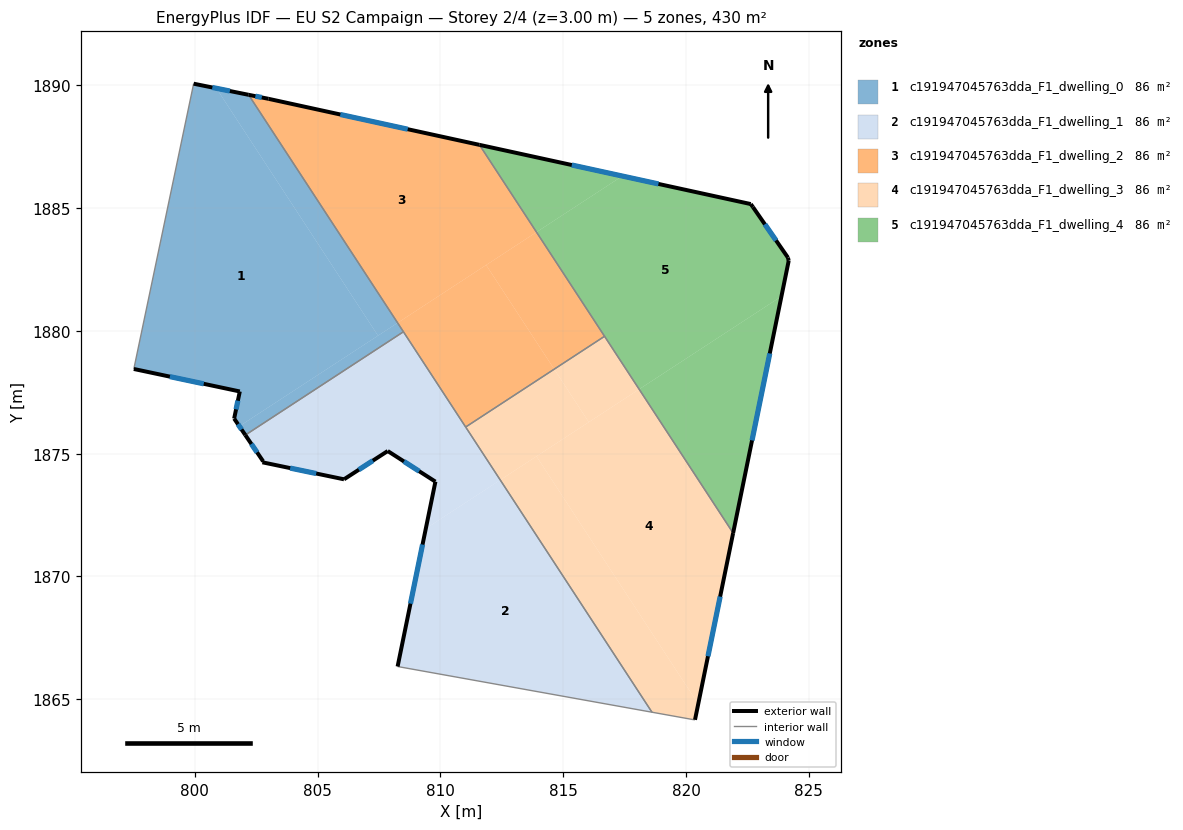
=== STOREY PLAN SPEC (per zone: floor XY polygon, exterior-wall plan segments, windows/doors) ===
zone 1: c191947045763dda_F1_dwelling_0  (86.0 m²)
  floor: (800.88, 1889.87) (807.46, 1879.80) (801.82, 1876.12) (801.60, 1876.43) (801.83, 1877.53) (797.52, 1878.45) (799.96, 1890.06)
  floor: (802.19, 1889.61) (808.26, 1880.32) (807.46, 1879.80) (800.88, 1889.87)
  floor: (808.26, 1880.32) (808.50, 1879.96) (802.06, 1875.76) (801.82, 1876.12)
  exterior wall: (797.52, 1878.45) – (801.83, 1877.53)  [4.4 m]
    window: (798.99, 1878.14) – (800.37, 1877.84)  [1.4 m²]
  exterior wall: (802.19, 1889.61) – (799.96, 1890.06)  [2.3 m]
    window: (801.43, 1889.76) – (800.72, 1889.91)  [0.7 m²]
  exterior wall: (801.60, 1876.43) – (802.06, 1875.76)  [0.8 m]
    window: (801.76, 1876.20) – (801.91, 1875.99)  [0.2 m²]
  exterior wall: (801.83, 1877.53) – (801.60, 1876.43)  [1.1 m]
    window: (801.76, 1877.16) – (801.68, 1876.80)  [0.3 m²]
  interior walls: 3
zone 2: c191947045763dda_F1_dwelling_1  (86.0 m²)
  floor: (812.44, 1873.93) (818.61, 1864.48) (808.26, 1866.33) (809.41, 1871.95)
  floor: (808.50, 1879.96) (812.44, 1873.93) (809.41, 1871.95) (809.80, 1873.86) (807.86, 1875.11) (806.08, 1873.96) (802.76, 1874.65) (802.79, 1874.69) (802.06, 1875.76)
  exterior wall: (806.08, 1873.96) – (807.86, 1875.11)  [2.1 m]
    window: (806.68, 1874.35) – (807.25, 1874.72)  [0.6 m²]
  exterior wall: (802.76, 1874.65) – (806.08, 1873.96)  [3.4 m]
    window: (803.89, 1874.41) – (804.95, 1874.19)  [1.0 m²]
  exterior wall: (802.79, 1874.69) – (802.76, 1874.65)  [0.1 m]
  exterior wall: (802.06, 1875.76) – (802.79, 1874.69)  [1.3 m]
    window: (802.31, 1875.39) – (802.54, 1875.05)  [0.4 m²]
  exterior wall: (809.80, 1873.86) – (808.26, 1866.33)  [7.7 m]
    window: (809.27, 1871.30) – (808.78, 1868.90)  [2.4 m²]
  exterior wall: (807.86, 1875.11) – (809.80, 1873.86)  [2.3 m]
    window: (808.52, 1874.68) – (809.14, 1874.28)  [0.7 m²]
  interior walls: 4
zone 3: c191947045763dda_F1_dwelling_2  (86.0 m²)
  floor: (811.59, 1887.57) (813.91, 1884.02) (808.26, 1880.32) (802.19, 1889.61) (803.01, 1889.44)
  floor: (813.91, 1884.02) (816.68, 1879.78) (814.63, 1878.44) (811.86, 1882.68)
  floor: (811.86, 1882.68) (814.63, 1878.44) (811.03, 1876.08) (808.26, 1880.32)
  exterior wall: (811.59, 1887.57) – (803.01, 1889.44)  [8.8 m]
    window: (808.67, 1888.21) – (805.93, 1888.81)  [2.7 m²]
  exterior wall: (803.01, 1889.44) – (802.19, 1889.61)  [0.8 m]
    window: (802.73, 1889.50) – (802.47, 1889.55)  [0.3 m²]
  interior walls: 4
zone 4: c191947045763dda_F1_dwelling_3  (86.0 m²)
  floor: (818.09, 1877.62) (821.92, 1871.77) (820.50, 1864.81) (813.91, 1874.89)
  floor: (813.91, 1874.89) (820.50, 1864.81) (820.36, 1864.17) (820.29, 1864.17) (818.61, 1864.48) (812.44, 1873.93)
  floor: (814.63, 1878.44) (816.04, 1876.28) (812.44, 1873.93) (811.03, 1876.08)
  floor: (816.68, 1879.78) (818.09, 1877.62) (816.04, 1876.28) (814.63, 1878.44)
  exterior wall: (820.36, 1864.17) – (821.92, 1871.77)  [7.8 m]
    window: (820.89, 1866.75) – (821.39, 1869.18)  [2.4 m²]
  interior walls: 5
zone 5: c191947045763dda_F1_dwelling_4  (86.0 m²)
  floor: (822.64, 1885.16) (822.72, 1885.04) (824.15, 1882.98) (824.18, 1882.85) (823.88, 1881.41) (818.09, 1877.62) (813.91, 1884.02) (817.41, 1886.30)
  floor: (823.88, 1881.41) (821.92, 1871.77) (818.09, 1877.62)
  floor: (817.41, 1886.30) (813.91, 1884.02) (811.59, 1887.57)
  exterior wall: (824.18, 1882.85) – (824.15, 1882.98)  [0.1 m]
  exterior wall: (821.92, 1871.77) – (824.18, 1882.85)  [11.3 m]
    window: (822.69, 1875.54) – (823.41, 1879.08)  [3.5 m²]
  exterior wall: (822.64, 1885.16) – (811.59, 1887.57)  [11.3 m]
    window: (818.88, 1885.98) – (815.35, 1886.75)  [3.5 m²]
  exterior wall: (822.72, 1885.04) – (822.64, 1885.16)  [0.2 m]
  exterior wall: (824.15, 1882.98) – (822.72, 1885.04)  [2.5 m]
    window: (823.66, 1883.68) – (823.21, 1884.34)  [0.8 m²]
  interior walls: 2

=== DERIVED (storey summary) ===
Building: EU S2 Campaign
Storey: 2 of 4  (floor level z = 3.00 m)
Storey gross floor area: 430.2 m²
Zones on this storey: 5
  - c191947045763dda_F1_dwelling_0: floor 86.0 m²; exterior wall 8.6 m (25.9 m²); 4 window(s) 2.6 m²; WWR 10.2%
  - c191947045763dda_F1_dwelling_1: floor 86.0 m²; exterior wall 16.8 m (50.5 m²); 5 window(s) 5.1 m²; WWR 10.2%
  - c191947045763dda_F1_dwelling_2: floor 86.0 m²; exterior wall 9.6 m (28.9 m²); 2 window(s) 2.9 m²; WWR 10.2%
  - c191947045763dda_F1_dwelling_3: floor 86.0 m²; exterior wall 7.8 m (23.3 m²); 1 window(s) 2.4 m²; WWR 10.2%
  - c191947045763dda_F1_dwelling_4: floor 86.0 m²; exterior wall 25.4 m (76.2 m²); 3 window(s) 7.7 m²; WWR 10.1%
Zone adjacency (shared interzone walls):
  - c191947045763dda_F1_dwelling_0 ↔ c191947045763dda_F1_dwelling_1
  - c191947045763dda_F1_dwelling_0 ↔ c191947045763dda_F1_dwelling_2
  - c191947045763dda_F1_dwelling_1 ↔ c191947045763dda_F1_dwelling_2
  - c191947045763dda_F1_dwelling_1 ↔ c191947045763dda_F1_dwelling_3
  - c191947045763dda_F1_dwelling_2 ↔ c191947045763dda_F1_dwelling_3
  - c191947045763dda_F1_dwelling_2 ↔ c191947045763dda_F1_dwelling_4
  - c191947045763dda_F1_dwelling_3 ↔ c191947045763dda_F1_dwelling_4